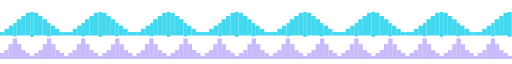
t = 0.00 s
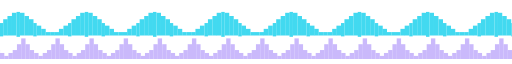
t = 0.60 s
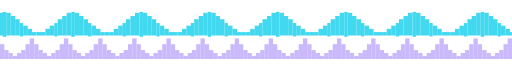
t = 1.20 s
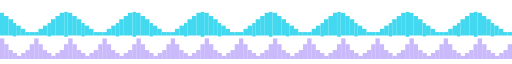
t = 1.50 s
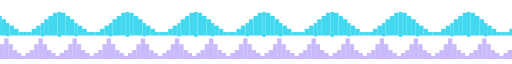
t = 1.80 s
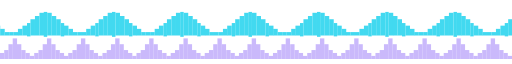
t = 2.40 s

The animated SVG that drew these frames (rendered in a browser with its animation timeline set to each time). Animation: 2 SMIL elements (animateTransform=2); one cycle of 3.00 s, repeats indefinitely.

<?xml version="1.0" encoding="UTF-8"?>
<svg xmlns="http://www.w3.org/2000/svg" viewBox="0 0 1200 64" width="1200" height="64" preserveAspectRatio="none" font-family="'SFMono-Regular',Consolas,'Liberation Mono',Menlo,monospace"><g >
<text x="0" y="30" font-size="22" fill="#22d3ee" opacity=".85" xml:space="preserve" textLength="2400" lengthAdjust="spacingAndGlyphs"><animateTransform attributeName="transform" type="translate" from="0 0" to="-160 0" dur="3s" repeatCount="indefinite"/>▁▂▃▄▅▆▇█▇▆▅▄▃▂▁▁▁▂▃▄▅▆▇█▇▆▅▄▃▂▁▁▁▂▃▄▅▆▇█▇▆▅▄▃▂▁▁▁▂▃▄▅▆▇█▇▆▅▄▃▂▁▁▁▂▃▄▅▆▇█▇▆▅▄▃▂▁▁▁▂▃▄▅▆▇█▇▆▅▄▃▂▁▁▁▂▃▄▅▆▇█▇▆▅▄▃▂▁▁▁▂▃▄▅▆▇█▇▆▅▄▃▂▁▁▁▂▃▄▅▆▇█▇▆▅▄▃▂▁▁▁▂▃▄▅▆▇█▇▆▅▄▃▂▁▁▁▂▃▄▅▆▇█▇▆▅▄▃▂▁▁▁▂▃▄▅▆▇█▇▆▅▄▃▂▁▁▁▂▃▄▅▆▇█▇▆▅▄▃▂▁▁▁▂▃▄▅▆▇█▇▆▅▄▃▂▁▁▁▂▃▄▅▆▇█▇▆▅▄▃▂▁▁</text>
<text x="0" y="54" font-size="20" fill="#a78bfa" opacity=".6" xml:space="preserve" textLength="2400" lengthAdjust="spacingAndGlyphs"><animateTransform attributeName="transform" type="translate" from="-80 0" to="0 0" dur="2.4s" repeatCount="indefinite"/>▂▃▅▇▅▃▂▁▂▃▅▇▅▃▂▁▂▃▅▇▅▃▂▁▂▃▅▇▅▃▂▁▂▃▅▇▅▃▂▁▂▃▅▇▅▃▂▁▂▃▅▇▅▃▂▁▂▃▅▇▅▃▂▁▂▃▅▇▅▃▂▁▂▃▅▇▅▃▂▁▂▃▅▇▅▃▂▁▂▃▅▇▅▃▂▁▂▃▅▇▅▃▂▁▂▃▅▇▅▃▂▁▂▃▅▇▅▃▂▁▂▃▅▇▅▃▂▁▂▃▅▇▅▃▂▁▂▃▅▇▅▃▂▁▂▃▅▇▅▃▂▁▂▃▅▇▅▃▂▁▂▃▅▇▅▃▂▁▂▃▅▇▅▃▂▁▂▃▅▇▅▃▂▁▂▃▅▇▅▃▂▁▂▃▅▇▅▃▂▁▂▃▅▇▅▃▂▁▂▃▅▇▅▃▂▁▂▃▅▇▅▃▂▁▂▃▅▇▅▃▂▁▂▃▅▇▅▃▂▁</text></g></svg>
